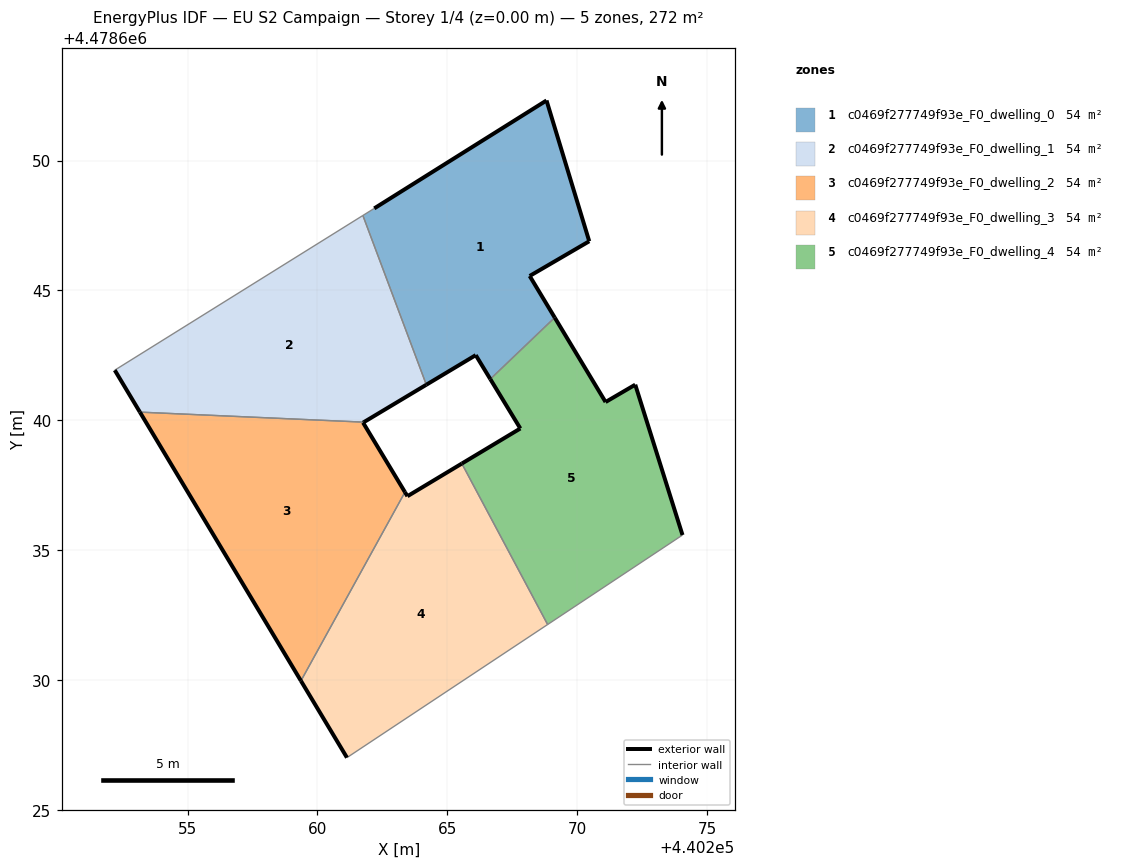
=== STOREY PLAN SPEC (per zone: floor XY polygon, exterior-wall plan segments, windows/doors) ===
zone 1: c0469f277749f93e_F0_dwelling_0  (54.5 m²)
  floor: (440269.13, 4478643.96) (440268.17, 4478645.56) (440270.46, 4478646.89) (440268.82, 4478652.31) (440262.18, 4478648.16) (440261.75, 4478647.88) (440264.19, 4478641.37) (440266.09, 4478642.51) (440266.65, 4478641.59)
  exterior wall: (440268.17, 4478645.56) – (440269.13, 4478643.96)  [1.9 m]
  exterior wall: (440266.65, 4478641.59) – (440266.09, 4478642.51)  [1.1 m]
  exterior wall: (440266.09, 4478642.51) – (440264.19, 4478641.37)  [2.2 m]
  exterior wall: (440262.18, 4478648.16) – (440268.82, 4478652.31)  [7.8 m]
  exterior wall: (440268.82, 4478652.31) – (440270.46, 4478646.89)  [5.7 m]
  exterior wall: (440270.46, 4478646.89) – (440268.17, 4478645.56)  [2.7 m]
  interior walls: 3
zone 2: c0469f277749f93e_F0_dwelling_1  (54.5 m²)
  floor: (440264.19, 4478641.37) (440261.75, 4478647.88) (440252.20, 4478641.93) (440253.16, 4478640.32) (440261.78, 4478639.93)
  exterior wall: (440264.19, 4478641.37) – (440261.78, 4478639.93)  [2.8 m]
  exterior wall: (440253.16, 4478640.32) – (440252.20, 4478641.93)  [1.9 m]
  interior walls: 3
zone 3: c0469f277749f93e_F0_dwelling_2  (54.5 m²)
  floor: (440259.36, 4478629.97) (440263.37, 4478637.24) (440261.75, 4478639.91) (440261.78, 4478639.93) (440253.16, 4478640.32)
  exterior wall: (440261.78, 4478639.93) – (440261.75, 4478639.91)  [0.0 m]
  exterior wall: (440261.75, 4478639.91) – (440263.37, 4478637.24)  [3.1 m]
  exterior wall: (440259.36, 4478629.97) – (440253.16, 4478640.32)  [12.1 m]
  interior walls: 2
zone 4: c0469f277749f93e_F0_dwelling_3  (54.5 m²)
  floor: (440268.86, 4478632.14) (440265.56, 4478638.34) (440263.46, 4478637.08) (440263.37, 4478637.24) (440259.36, 4478629.97) (440261.13, 4478627.02)
  exterior wall: (440263.37, 4478637.24) – (440263.46, 4478637.08)  [0.2 m]
  exterior wall: (440263.46, 4478637.08) – (440265.56, 4478638.34)  [2.4 m]
  exterior wall: (440261.13, 4478627.02) – (440259.36, 4478629.97)  [3.4 m]
  interior walls: 3
zone 5: c0469f277749f93e_F0_dwelling_4  (54.5 m²)
  floor: (440274.05, 4478635.58) (440272.23, 4478641.37) (440271.09, 4478640.70) (440269.13, 4478643.96) (440266.65, 4478641.59) (440267.81, 4478639.69) (440265.56, 4478638.34) (440268.86, 4478632.14)
  exterior wall: (440272.23, 4478641.37) – (440274.05, 4478635.58)  [6.1 m]
  exterior wall: (440265.56, 4478638.34) – (440267.81, 4478639.69)  [2.6 m]
  exterior wall: (440267.81, 4478639.69) – (440266.65, 4478641.59)  [2.2 m]
  exterior wall: (440269.13, 4478643.96) – (440271.09, 4478640.70)  [3.8 m]
  exterior wall: (440271.09, 4478640.70) – (440272.23, 4478641.37)  [1.3 m]
  interior walls: 3

=== DERIVED (storey summary) ===
Building: EU S2 Campaign
Storey: 1 of 4  (floor level z = 0.00 m)
Storey gross floor area: 272.3 m²
Zones on this storey: 5
  - c0469f277749f93e_F0_dwelling_0: floor 54.5 m²; exterior wall 21.3 m (63.9 m²); WWR 0.0%
  - c0469f277749f93e_F0_dwelling_1: floor 54.5 m²; exterior wall 4.7 m (14.1 m²); WWR 0.0%
  - c0469f277749f93e_F0_dwelling_2: floor 54.5 m²; exterior wall 15.2 m (45.7 m²); WWR 0.0%
  - c0469f277749f93e_F0_dwelling_3: floor 54.5 m²; exterior wall 6.1 m (18.2 m²); WWR 0.0%
  - c0469f277749f93e_F0_dwelling_4: floor 54.5 m²; exterior wall 16.0 m (48.1 m²); WWR 0.0%
Zone adjacency (shared interzone walls):
  - c0469f277749f93e_F0_dwelling_0 ↔ c0469f277749f93e_F0_dwelling_1
  - c0469f277749f93e_F0_dwelling_0 ↔ c0469f277749f93e_F0_dwelling_4
  - c0469f277749f93e_F0_dwelling_1 ↔ c0469f277749f93e_F0_dwelling_2
  - c0469f277749f93e_F0_dwelling_2 ↔ c0469f277749f93e_F0_dwelling_3
  - c0469f277749f93e_F0_dwelling_3 ↔ c0469f277749f93e_F0_dwelling_4